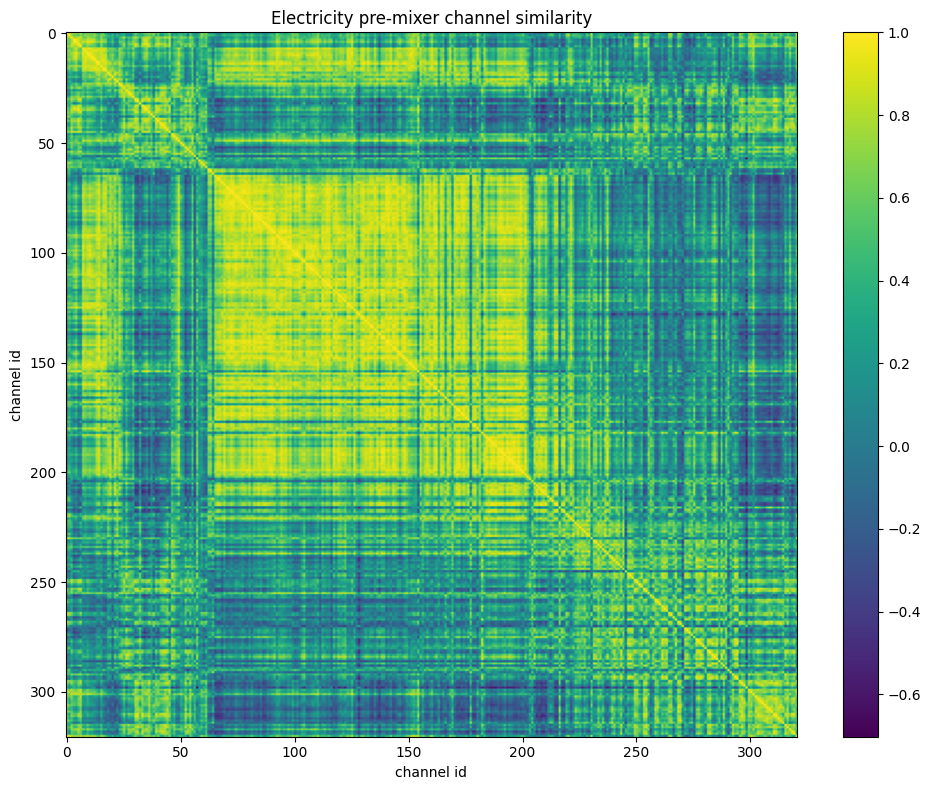

Values plotted in this chart, from the file beside it:
id, 0, 1, 2, 3, 4, 5, 6, 7, 8, 9, 10, 11, 12, 13, 14, 15, 16, 17, 18, 19, 20, 21, 22
0, 1, 0.8887, 0.7603, 0.6886, 0.6701, 0.6553, 0.782, 0.5132, 0.6221, 0.6347, 0.6035, 0.5587, 0.6278, 0.437, 0.3157, 0.5406, 0.5313, 0.3119, 0.09934, 0.08782, 0.3204, -0.03577, 0.185
1, 0.8887, 1, 0.7521, 0.5943, 0.6191, 0.5397, 0.6843, 0.59, 0.7383, 0.6506, 0.6639, 0.6303, 0.7459, 0.6235, 0.5279, 0.6848, 0.6968, 0.4935, 0.4152, 0.3287, 0.4867, 0.2489, 0.473
2, 0.7603, 0.7521, 1, 0.7595, 0.7778, 0.8564, 0.8666, 0.6091, 0.593, 0.7575, 0.6999, 0.6634, 0.6498, 0.5229, 0.4245, 0.7327, 0.4784, 0.4572, 0.3351, 0.3391, 0.4277, 0.1996, 0.2539
3, 0.6886, 0.5943, 0.7595, 1, 0.9535, 0.8875, 0.7689, 0.7476, 0.7293, 0.8474, 0.8305, 0.8581, 0.7926, 0.5931, 0.4968, 0.7479, 0.654, 0.6214, 0.1766, 0.2227, 0.4661, 0.03046, 0.009399
4, 0.6701, 0.6191, 0.7778, 0.9535, 1, 0.8816, 0.7572, 0.8753, 0.8253, 0.9402, 0.9142, 0.9087, 0.8507, 0.7262, 0.6688, 0.8454, 0.7413, 0.7242, 0.3224, 0.3938, 0.5519, 0.2461, 0.1599
5, 0.6553, 0.5397, 0.8564, 0.8875, 0.8816, 1, 0.8774, 0.667, 0.5855, 0.7854, 0.7308, 0.6966, 0.6044, 0.4345, 0.3496, 0.7183, 0.444, 0.4476, 0.1421, 0.1749, 0.4067, 0.02793, -0.04332
6, 0.782, 0.6843, 0.8666, 0.7689, 0.7572, 0.8774, 1, 0.5366, 0.5522, 0.6631, 0.572, 0.5531, 0.5804, 0.4498, 0.2756, 0.6736, 0.4048, 0.3188, 0.2078, 0.07551, 0.2304, -0.03087, 0.06814
7, 0.5132, 0.59, 0.6091, 0.7476, 0.8753, 0.667, 0.5366, 1, 0.8852, 0.9327, 0.9397, 0.8891, 0.834, 0.8655, 0.8893, 0.8731, 0.8589, 0.8775, 0.5514, 0.6721, 0.6293, 0.5669, 0.3327
8, 0.6221, 0.7383, 0.593, 0.7293, 0.8253, 0.5855, 0.5522, 0.8852, 1, 0.879, 0.8683, 0.9143, 0.9233, 0.9019, 0.865, 0.8938, 0.9034, 0.81, 0.6259, 0.548, 0.608, 0.5076, 0.5101
9, 0.6347, 0.6506, 0.7575, 0.8474, 0.9402, 0.7854, 0.6631, 0.9327, 0.879, 1, 0.9512, 0.912, 0.8451, 0.8314, 0.7975, 0.8934, 0.7861, 0.7802, 0.4557, 0.5489, 0.5558, 0.4235, 0.2989
10, 0.6035, 0.6639, 0.6999, 0.8305, 0.9142, 0.7308, 0.572, 0.9397, 0.8683, 0.9512, 1, 0.9325, 0.8815, 0.8198, 0.8181, 0.8753, 0.8737, 0.8766, 0.4903, 0.6441, 0.746, 0.4758, 0.3305
11, 0.5587, 0.6303, 0.6634, 0.8581, 0.9087, 0.6966, 0.5531, 0.8891, 0.9143, 0.912, 0.9325, 1, 0.9424, 0.8402, 0.8034, 0.883, 0.8629, 0.8673, 0.525, 0.562, 0.6598, 0.4214, 0.3571
12, 0.6278, 0.7459, 0.6498, 0.7926, 0.8507, 0.6044, 0.5804, 0.834, 0.9233, 0.8451, 0.8815, 0.9424, 1, 0.887, 0.8167, 0.8775, 0.9258, 0.8647, 0.6061, 0.5388, 0.6807, 0.441, 0.528
13, 0.437, 0.6235, 0.5229, 0.5931, 0.7262, 0.4345, 0.4498, 0.8655, 0.9019, 0.8314, 0.8198, 0.8402, 0.887, 1, 0.9488, 0.8974, 0.9032, 0.8884, 0.7906, 0.713, 0.5594, 0.6668, 0.6281
14, 0.3157, 0.5279, 0.4245, 0.4968, 0.6688, 0.3496, 0.2756, 0.8893, 0.865, 0.7975, 0.8181, 0.8034, 0.8167, 0.9488, 1, 0.8185, 0.8838, 0.9048, 0.783, 0.8207, 0.639, 0.805, 0.6453
15, 0.5406, 0.6848, 0.7327, 0.7479, 0.8454, 0.7183, 0.6736, 0.8731, 0.8938, 0.8934, 0.8753, 0.883, 0.8775, 0.8974, 0.8185, 1, 0.8385, 0.836, 0.7066, 0.6187, 0.6115, 0.5191, 0.4695
16, 0.5313, 0.6968, 0.4784, 0.654, 0.7413, 0.444, 0.4048, 0.8589, 0.9034, 0.7861, 0.8737, 0.8629, 0.9258, 0.9032, 0.8838, 0.8385, 1, 0.9294, 0.6633, 0.6544, 0.7418, 0.5511, 0.5499
17, 0.3119, 0.4935, 0.4572, 0.6214, 0.7242, 0.4476, 0.3188, 0.8775, 0.81, 0.7802, 0.8766, 0.8673, 0.8647, 0.8884, 0.9048, 0.836, 0.9294, 1, 0.7261, 0.7974, 0.7766, 0.6644, 0.5045
18, 0.09934, 0.4152, 0.3351, 0.1766, 0.3224, 0.1421, 0.2078, 0.5514, 0.6259, 0.4557, 0.4903, 0.525, 0.6061, 0.7906, 0.783, 0.7066, 0.6633, 0.7261, 1, 0.8065, 0.5618, 0.8506, 0.8197
19, 0.08782, 0.3287, 0.3391, 0.2227, 0.3938, 0.1749, 0.07551, 0.6721, 0.548, 0.5489, 0.6441, 0.562, 0.5388, 0.713, 0.8207, 0.6187, 0.6544, 0.7974, 0.8065, 1, 0.6964, 0.9163, 0.6254
20, 0.3204, 0.4867, 0.4277, 0.4661, 0.5519, 0.4067, 0.2304, 0.6293, 0.608, 0.5558, 0.746, 0.6598, 0.6807, 0.5594, 0.639, 0.6115, 0.7418, 0.7766, 0.5618, 0.6964, 1, 0.6017, 0.5272
21, -0.03577, 0.2489, 0.1996, 0.03046, 0.2461, 0.02793, -0.03087, 0.5669, 0.5076, 0.4235, 0.4758, 0.4214, 0.441, 0.6668, 0.805, 0.5191, 0.5511, 0.6644, 0.8506, 0.9163, 0.6017, 1, 0.7759
22, 0.185, 0.473, 0.2539, 0.009399, 0.1599, -0.04332, 0.06814, 0.3327, 0.5101, 0.2989, 0.3305, 0.3571, 0.528, 0.6281, 0.6453, 0.4695, 0.5499, 0.5045, 0.8197, 0.6254, 0.5272, 0.7759, 1
23, 0.1067, 0.2576, 0.423, 0.4405, 0.6154, 0.3971, 0.2202, 0.7737, 0.6758, 0.7329, 0.7258, 0.704, 0.6401, 0.7899, 0.8765, 0.715, 0.6472, 0.7952, 0.738, 0.843, 0.6225, 0.8495, 0.5893
24, 0.2531, 0.3424, 0.6039, 0.406, 0.602, 0.5271, 0.4479, 0.6754, 0.5724, 0.6863, 0.6117, 0.5729, 0.5476, 0.6581, 0.703, 0.6783, 0.4497, 0.5676, 0.6398, 0.6822, 0.476, 0.7376, 0.5691
25, 0.4068, 0.3768, 0.7874, 0.5371, 0.6147, 0.7984, 0.694, 0.4971, 0.3629, 0.5958, 0.5358, 0.4422, 0.3499, 0.3138, 0.3119, 0.5778, 0.2001, 0.2942, 0.2979, 0.3859, 0.3769, 0.3267, 0.1489
26, 0.002633, 0.1459, 0.4031, 0.07148, 0.2733, 0.2868, 0.2751, 0.4385, 0.3043, 0.4081, 0.3177, 0.2458, 0.2206, 0.4819, 0.5447, 0.48, 0.2068, 0.3457, 0.6476, 0.6406, 0.216, 0.7517, 0.5242
27, 0.1568, 0.1426, 0.5565, 0.4381, 0.5652, 0.6362, 0.5009, 0.561, 0.4144, 0.6002, 0.4719, 0.4735, 0.3423, 0.4519, 0.4619, 0.5792, 0.2169, 0.3665, 0.41, 0.4255, 0.2117, 0.4705, 0.2394
28, 0.098, 0.04204, 0.4581, 0.3538, 0.4735, 0.6217, 0.4364, 0.4425, 0.2502, 0.4275, 0.3687, 0.3041, 0.1762, 0.2004, 0.2875, 0.392, 0.09659, 0.2297, 0.2296, 0.3297, 0.3024, 0.3927, 0.112
29, 0.3826, 0.3809, 0.714, 0.6046, 0.736, 0.7533, 0.5846, 0.7619, 0.5122, 0.7586, 0.7395, 0.6044, 0.4877, 0.529, 0.5776, 0.7014, 0.4571, 0.5789, 0.3741, 0.6212, 0.5, 0.4898, 0.1503
30, 0.6775, 0.5399, 0.7973, 0.6611, 0.6206, 0.8777, 0.8834, 0.3582, 0.3492, 0.5083, 0.4341, 0.3969, 0.3557, 0.1808, 0.04182, 0.5306, 0.1943, 0.1251, 0.02115, -0.05646, 0.1923, -0.1664, -0.07521
31, 0.5054, 0.3846, 0.6914, 0.514, 0.4732, 0.7626, 0.7442, 0.2408, 0.2444, 0.3894, 0.2663, 0.3028, 0.2212, 0.08265, -0.02875, 0.4025, 0.02268, -0.01156, -0.0005332, -0.1304, 0.007433, -0.1505, -0.05824
32, 0.3329, 0.422, 0.4445, -0.0175, 0.0921, 0.2273, 0.4376, 0.1443, 0.2263, 0.2399, 0.04549, 0.02672, 0.06984, 0.2586, 0.1772, 0.3367, 0.003014, -0.08928, 0.3277, 0.09443, -0.2284, 0.231, 0.3471
33, 0.497, 0.3317, 0.6945, 0.7298, 0.6589, 0.8451, 0.7739, 0.3684, 0.3568, 0.5413, 0.4159, 0.4919, 0.3849, 0.2334, 0.09025, 0.5106, 0.1644, 0.1651, 0.006127, -0.0929, 0.04174, -0.184, -0.1283
34, 0.6012, 0.4832, 0.7491, 0.8979, 0.8408, 0.9074, 0.7704, 0.5831, 0.5307, 0.6859, 0.6713, 0.713, 0.6404, 0.3947, 0.2818, 0.6575, 0.4756, 0.4717, 0.07817, 0.07607, 0.3877, -0.1039, -0.071
35, 0.6097, 0.5442, 0.8193, 0.8485, 0.8776, 0.9655, 0.8212, 0.7341, 0.6242, 0.8059, 0.7701, 0.7277, 0.6361, 0.5029, 0.4331, 0.7831, 0.5217, 0.5379, 0.2278, 0.269, 0.4666, 0.1234, 0.02283
36, 0.746, 0.5686, 0.804, 0.6928, 0.6414, 0.8284, 0.8983, 0.3305, 0.3196, 0.5054, 0.4159, 0.4028, 0.4078, 0.1888, 0.02445, 0.4567, 0.2026, 0.1134, -0.07326, -0.1326, 0.09779, -0.2561, -0.08777
37, 0.5587, 0.5444, 0.658, 0.4739, 0.515, 0.5795, 0.5946, 0.429, 0.2793, 0.4457, 0.4673, 0.3469, 0.3663, 0.2529, 0.2496, 0.3825, 0.2915, 0.2543, 0.1036, 0.252, 0.3378, 0.1719, 0.156
38, 0.7513, 0.6723, 0.4415, 0.3867, 0.3305, 0.3786, 0.566, 0.1657, 0.2884, 0.1913, 0.2536, 0.2339, 0.3808, 0.1074, 0.003923, 0.2263, 0.3201, 0.09976, -0.007603, -0.08254, 0.2842, -0.1541, 0.1607
39, 0.5109, 0.3381, 0.7403, 0.6407, 0.6185, 0.8638, 0.7123, 0.3855, 0.2372, 0.5161, 0.4492, 0.3923, 0.2582, 0.08459, 0.04442, 0.4156, 0.09631, 0.1317, -0.09864, 0.02646, 0.2052, -0.09608, -0.1831
40, 0.6744, 0.5419, 0.7592, 0.7721, 0.7445, 0.9059, 0.7592, 0.5096, 0.481, 0.6241, 0.6268, 0.5747, 0.5024, 0.249, 0.1889, 0.5829, 0.3851, 0.3335, 0.02215, 0.0792, 0.4998, -0.0665, -0.04063
41, 0.3162, 0.2391, 0.7193, 0.5368, 0.5612, 0.8031, 0.5944, 0.4244, 0.2372, 0.529, 0.4595, 0.3956, 0.2201, 0.1592, 0.1685, 0.4722, 0.08676, 0.207, 0.09024, 0.2289, 0.249, 0.134, -0.07281
42, 0.3484, 0.242, 0.6671, 0.45, 0.5256, 0.7384, 0.615, 0.3907, 0.2722, 0.4881, 0.3649, 0.3215, 0.1947, 0.1573, 0.1862, 0.3966, 0.04148, 0.09755, 0.09636, 0.1568, 0.1538, 0.1906, 0.03537
43, 0.5139, 0.4543, 0.8441, 0.5917, 0.6429, 0.8277, 0.7908, 0.4953, 0.4002, 0.6419, 0.4885, 0.4529, 0.3642, 0.3593, 0.2856, 0.6045, 0.191, 0.2272, 0.2221, 0.2019, 0.127, 0.1612, 0.09507
44, 0.5206, 0.43, 0.7353, 0.3902, 0.3643, 0.5757, 0.6782, 0.1402, 0.1875, 0.3629, 0.2012, 0.2236, 0.224, 0.1834, 0.04155, 0.3558, 0.02191, -0.007489, 0.1519, 0.006013, -0.06187, -0.01115, 0.2022
45, 0.7421, 0.6475, 0.8658, 0.8415, 0.799, 0.9099, 0.8316, 0.5341, 0.5776, 0.7264, 0.688, 0.6783, 0.6339, 0.4148, 0.2889, 0.6955, 0.462, 0.4081, 0.1699, 0.1487, 0.4553, -0.01462, 0.1059
46, 0.1106, 0.2342, 0.4469, -0.02193, 0.1604, 0.177, 0.2058, 0.2997, 0.1964, 0.3384, 0.2298, 0.1374, 0.1272, 0.3499, 0.4302, 0.3083, 0.09214, 0.182, 0.4897, 0.5547, 0.1226, 0.6589, 0.5224
47, 0.2762, 0.368, 0.6906, 0.3942, 0.5074, 0.5493, 0.4933, 0.5159, 0.39, 0.5739, 0.489, 0.448, 0.3931, 0.4833, 0.5069, 0.5551, 0.2885, 0.3913, 0.493, 0.5309, 0.2758, 0.5496, 0.4237
48, 0.1796, 0.3485, 0.5548, 0.3654, 0.5406, 0.4417, 0.4051, 0.6212, 0.4792, 0.5755, 0.5774, 0.5082, 0.5426, 0.616, 0.6761, 0.6096, 0.48, 0.5971, 0.6364, 0.6776, 0.5042, 0.7095, 0.5361
49, 0.3064, 0.4517, 0.5106, 0.493, 0.6776, 0.4594, 0.3022, 0.8757, 0.7321, 0.8087, 0.8206, 0.7149, 0.6666, 0.7903, 0.9062, 0.7248, 0.7332, 0.7984, 0.6305, 0.8173, 0.6286, 0.7908, 0.5117
50, 0.442, 0.505, 0.718, 0.5584, 0.6061, 0.7279, 0.5981, 0.5796, 0.4134, 0.5707, 0.6362, 0.4804, 0.421, 0.3616, 0.3984, 0.6139, 0.4265, 0.4688, 0.344, 0.4965, 0.5725, 0.3519, 0.1416
51, 0.2877, 0.3933, 0.6404, 0.4964, 0.4691, 0.5728, 0.4408, 0.4022, 0.2936, 0.4694, 0.5334, 0.4777, 0.414, 0.3303, 0.3025, 0.5084, 0.3603, 0.4516, 0.3456, 0.401, 0.4575, 0.2432, 0.2082
52, 0.4843, 0.3595, 0.6685, 0.3643, 0.3125, 0.6185, 0.7016, 0.06522, 0.05942, 0.2267, 0.1233, 0.1222, 0.1155, -0.01959, -0.133, 0.2282, -0.09571, -0.1237, -0.004538, -0.1256, -0.06782, -0.1423, 0.01485
53, 0.01441, -0.08149, 0.4383, 0.3466, 0.3655, 0.581, 0.408, 0.2538, 0.0701, 0.3159, 0.2241, 0.2409, 0.07916, 0.0713, 0.0849, 0.2488, -0.08465, 0.09419, 0.09635, 0.1344, 0.03891, 0.1502, -0.05102
54, 0.6012, 0.5649, 0.835, 0.5735, 0.5605, 0.7678, 0.8358, 0.3638, 0.3483, 0.5159, 0.4093, 0.3862, 0.3924, 0.2955, 0.1729, 0.5328, 0.2062, 0.1723, 0.2041, 0.06766, 0.1058, 0.02066, 0.1346
55, 0.2865, 0.3726, 0.6218, 0.5341, 0.654, 0.6426, 0.5207, 0.7001, 0.5398, 0.6434, 0.6476, 0.578, 0.5118, 0.5494, 0.6216, 0.6486, 0.4782, 0.5714, 0.5188, 0.6019, 0.4821, 0.5829, 0.308
56, 0.2527, 0.1454, 0.3727, 0.2405, 0.1922, 0.4638, 0.5026, -0.02509, -0.05491, -0.007274, 0.001022, -0.003126, 0.0227, -0.1789, -0.2087, 0.04038, -0.1233, -0.1412, -0.06248, -0.1733, 0.06758, -0.124, -0.03661
57, 0.06997, 0.2945, 0.2736, -0.1051, 0.1004, 0.04648, 0.1478, 0.3732, 0.3104, 0.3137, 0.2303, 0.1247, 0.1532, 0.4592, 0.5368, 0.3745, 0.2194, 0.2453, 0.6049, 0.5877, 0.09021, 0.7196, 0.537
58, 0.3772, 0.3996, 0.5126, 0.3873, 0.4565, 0.5351, 0.4636, 0.4195, 0.3175, 0.3574, 0.4404, 0.3276, 0.3386, 0.1909, 0.2841, 0.362, 0.2924, 0.3003, 0.2373, 0.3462, 0.5336, 0.3348, 0.1958
59, 0.7121, 0.7699, 0.6889, 0.4887, 0.5108, 0.5428, 0.6652, 0.3985, 0.4886, 0.4873, 0.5055, 0.436, 0.5619, 0.4, 0.3321, 0.5127, 0.4569, 0.3081, 0.311, 0.226, 0.3937, 0.192, 0.4171
... 261 more rows
